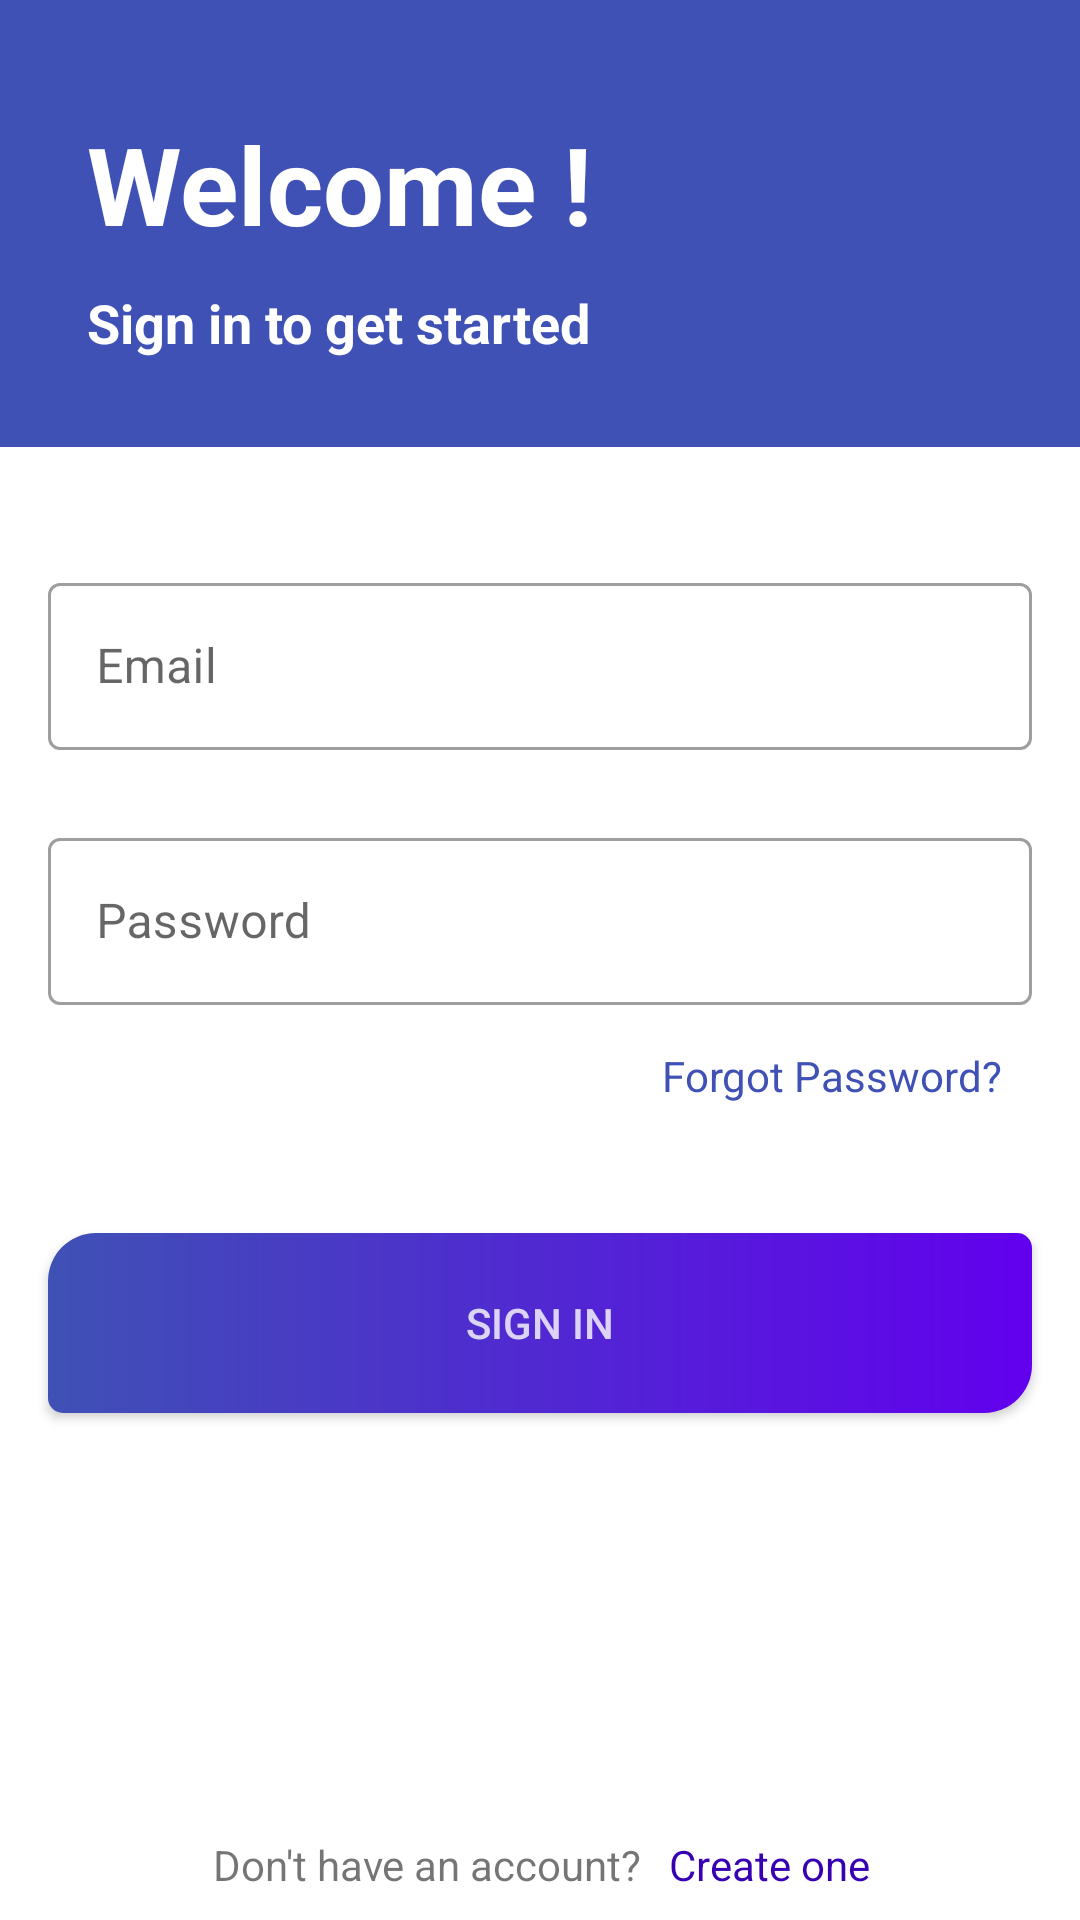

Reconstruct the res/layout file that produces this screen, plus the resources it refers to.
<!-- AndroidManifest.xml: application theme Theme.AutoLogin -->
<!-- res/layout/activity_login.xml -->
<?xml version="1.0" encoding="utf-8"?>
<androidx.constraintlayout.widget.ConstraintLayout xmlns:android="http://schemas.android.com/apk/res/android"
    xmlns:app="http://schemas.android.com/apk/res-auto"
    xmlns:tools="http://schemas.android.com/tools"
    android:layout_width="match_parent"
    android:id="@+id/loginLayout"
    android:layout_height="match_parent"
    tools:context=".ui.presentation.login.LoginActivity">

    <ProgressBar
        android:id="@+id/progressBar"
        android:layout_width="50dp"
        android:layout_height="50dp"
        android:visibility="gone"
        android:background="@drawable/ic_progress"
        app:layout_constraintTop_toTopOf="parent"
        app:layout_constraintBottom_toBottomOf="parent"
        app:layout_constraintEnd_toEndOf="parent"
        app:layout_constraintStart_toStartOf="parent"/>

    <View
        android:id="@+id/view"
        android:layout_width="match_parent"
        android:layout_height="149dp"
        android:background="@color/colorPrimary"
        app:layout_constraintEnd_toEndOf="parent"
        app:layout_constraintHorizontal_bias="0.0"
        app:layout_constraintStart_toStartOf="parent"
        app:layout_constraintTop_toTopOf="parent" />

    <TextView
        android:id="@+id/textView"
        android:layout_width="0dp"
        android:layout_height="wrap_content"
        android:layout_marginStart="24dp"
        android:layout_marginTop="32dp"
        android:padding="5dp"
        android:text="@string/welcome"
        android:textColor="@android:color/white"
        android:textSize="36sp"
        android:textStyle="bold"
        app:layout_constraintEnd_toEndOf="parent"
        app:layout_constraintHorizontal_bias="0.111"
        app:layout_constraintStart_toStartOf="parent"
        app:layout_constraintTop_toTopOf="parent" />

    <TextView
        android:id="@+id/textView2"
        android:layout_width="wrap_content"
        android:layout_height="wrap_content"
        android:layout_marginTop="0dp"
        android:padding="5dp"
        android:text="@string/sign_in_to_get_started"
        android:textColor="@android:color/white"
        android:textSize="18sp"
        android:textStyle="bold"
        app:layout_constraintBottom_toBottomOf="@+id/view"
        app:layout_constraintStart_toStartOf="@+id/textView"
        app:layout_constraintTop_toBottomOf="@+id/textView"
        app:layout_constraintVertical_bias="0.0" />

    <com.google.android.material.textfield.TextInputLayout
        android:id="@+id/tl_email"
        style="@style/LoginTextInputLayoutStyle"
        android:layout_width="0dp"
        android:layout_height="wrap_content"
        android:layout_marginStart="16dp"
        android:layout_marginTop="40dp"
        android:layout_marginEnd="16dp"
        android:hint="@string/email"
        app:layout_constraintEnd_toEndOf="parent"
        app:layout_constraintHorizontal_bias="0.0"
        app:layout_constraintStart_toStartOf="parent"
        app:layout_constraintTop_toBottomOf="@+id/view"
        app:startIconDrawable="@drawable/ic_baseline_email_24"
        app:startIconTint="@android:color/darker_gray">

        <com.google.android.material.textfield.TextInputEditText
            android:id="@+id/email"
            android:layout_width="match_parent"
            android:layout_height="match_parent"
            android:inputType="textEmailAddress" />
    </com.google.android.material.textfield.TextInputLayout>

    <com.google.android.material.textfield.TextInputLayout
        android:id="@+id/tl_password"
        style="@style/LoginPassword"
        android:layout_width="0dp"
        android:layout_height="wrap_content"
        android:layout_marginStart="16dp"
        android:layout_marginTop="24dp"
        android:layout_marginEnd="16dp"
        android:hint="@string/password"
        app:layout_constraintEnd_toEndOf="parent"
        app:layout_constraintStart_toStartOf="parent"
        app:layout_constraintTop_toBottomOf="@+id/tl_email"
        app:startIconDrawable="@drawable/ic_lock"
        app:startIconTint="@android:color/darker_gray">

        <com.google.android.material.textfield.TextInputEditText
            android:id="@+id/password"
            android:layout_width="match_parent"
            android:layout_height="match_parent"
            android:inputType="textPassword"
            app:layout_constraintStart_toStartOf="parent"
            tools:layout_editor_absoluteY="1dp" />
    </com.google.android.material.textfield.TextInputLayout>

    <TextView
        android:id="@+id/textView3"
        android:layout_width="wrap_content"
        android:layout_height="wrap_content"
        android:layout_marginTop="4dp"
        android:layout_marginEnd="16dp"
        android:padding="10dp"
        android:text="@string/forgot_password"
        android:textColor="@color/colorPrimary"
        app:layout_constraintEnd_toEndOf="parent"
        app:layout_constraintTop_toBottomOf="@+id/tl_password" />


    <LinearLayout
        android:id="@+id/registerLayout"
        android:layout_width="wrap_content"
        android:layout_height="wrap_content"
        android:orientation="horizontal"
        app:layout_constraintBottom_toBottomOf="parent"
        app:layout_constraintEnd_toEndOf="parent"
        app:layout_constraintStart_toStartOf="parent">

        <TextView
            android:id="@+id/textView4"
            android:layout_width="wrap_content"
            android:layout_height="wrap_content"
            android:layout_marginBottom="4dp"
            android:padding="5dp"
            android:text="@string/don_t_have_an_account_create"
            android:textColorHighlight="@color/colorPrimaryDark"
            android:textColorHint="#FFFFFF"
            android:textColorLink="@color/colorPrimaryDark" />

        <TextView
            android:id="@+id/createAccount"
            android:layout_width="wrap_content"
            android:layout_height="wrap_content"
            android:layout_marginBottom="4dp"
            android:onClick="createAccountOnClick"
            android:paddingLeft="4dp"
            android:paddingTop="4dp"
            android:paddingEnd="4dp"
            android:paddingBottom="5dp"
            android:text="Create one"
            android:textColor="@color/purple_700" />
    </LinearLayout>

    <Button
        android:id="@+id/loginButton"
        android:layout_width="0dp"
        android:layout_height="60dp"
        android:layout_marginStart="16dp"
        android:layout_marginTop="76dp"
        android:layout_marginEnd="16dp"
        android:background="@drawable/btn_bg"
        android:text="Sign in"
        android:onClick="login"
        android:textColor="@color/white"
        app:layout_constraintEnd_toEndOf="parent"
        app:layout_constraintHorizontal_bias="0.0"
        app:layout_constraintStart_toStartOf="parent"
        app:layout_constraintTop_toBottomOf="@+id/tl_password" />

</androidx.constraintlayout.widget.ConstraintLayout>
<!-- resources referenced by this layout -->
<resources>
  <color name="colorPrimary">#3F51B5</color>
  <color name="colorPrimaryDark">#FA8C00</color>
  <color name="purple_700">#FF3700B3</color>
  <color name="white">#ccffffff</color>
  <!-- drawable btn_bg (drawable) -->
  <?xml version="1.0" encoding="utf-8"?>
  <shape xmlns:android="http://schemas.android.com/apk/res/android"
      android:shape="rectangle">
  
      <corners
          android:bottomLeftRadius="5dp"
          android:bottomRightRadius="16dp"
          android:topLeftRadius="16dp"
          android:topRightRadius="5dp" />
  
      <gradient
          android:angle="0"
          android:endColor="@color/purple_500"
          android:startColor="@color/colorPrimary" />
  
  </shape>
  <string name="don_t_have_an_account_create">Don\'t have an account?</string>
  <string name="email">Email</string>
  <string name="forgot_password">Forgot Password?</string>
  <string name="password">Password</string>
  <string name="sign_in_to_get_started">Sign in to get started</string>
  <string name="welcome">"Welcome !"</string>
  <style name="LoginPassword" parent="Widget.MaterialComponents.TextInputLayout.OutlinedBox">
  
      </style>
  <style name="LoginTextInputLayoutStyle" parent="Widget.MaterialComponents.TextInputLayout.OutlinedBox">
  
      </style>
  <style name="Theme.AutoLogin" parent="Theme.MaterialComponents.Light.NoActionBar">
          
          <item name="colorPrimary">@color/colorPrimary</item>
          <item name="colorPrimaryDark">@color/colorPrimary</item>
          <item name="colorAccent">@color/teal_700</item>
      </style>
  <color name="purple_500">#FF6200EE</color>
  <color name="teal_700">#8692f7</color>
</resources>
